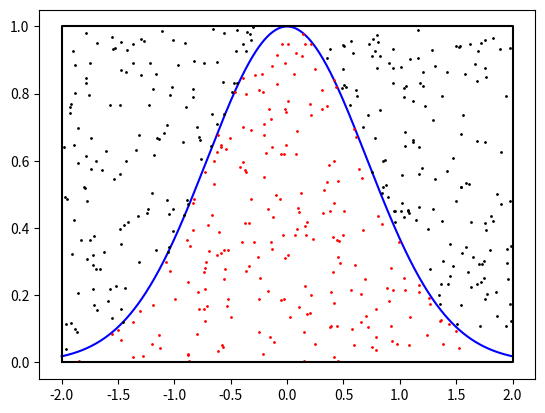

Here is the Python script that generated this plot:
#!/usr/bin/env python3
# -*- coding: utf-8 -*-
"""
Integración montecarlo
"""
import numpy as np
import matplotlib.pyplot as plt
import sympy as sym

def montecarlo(f,a,b,n):
    
    x = np.linspace(a,b,n)
    M = max(f(x)) 
    m = 0.
    np.random.seed(11)
    r = np.random.random((n,2))
    xx = r[:,0]*(b-a) + a
    yy = r[:,1]*(M-m) + m
    label = np.zeros_like(xx)
    
    cont = sum(yy-f(xx) < 0)
    cc = np.where(yy-f(xx) < 0)[0]
    label[cc] = 1
           
    I = float(cont)/float(n)*(b-a)*(M-m) 
    
    plt.plot(x,f(x),'b-')
    plt.plot(xx[label==0],yy[label==0],'ko',markersize = 1)
    plt.plot(xx[label==1],yy[label==1],'ro',markersize = 1)
    plt.plot([a,b,b,a,a],[m,m,M,M,m],'k-')
    plt.show()    
    return I        
        


#%%    
#-----------------------

x = sym.Symbol('x', real=True) 
f = sym.exp(-x**2) 
I_exacta = sym.integrate(f,(x,-2,2))
I_exacta = float(I_exacta)

#-----------------------
f = lambda x : np.exp(-x**2)
a = -2.; b = 2.; n = 500



I = montecarlo(f,a,b,n)
print ('El valor aproximado es %f' % (I))
print ('El valor exacto es     %f' % (I_exacta))
